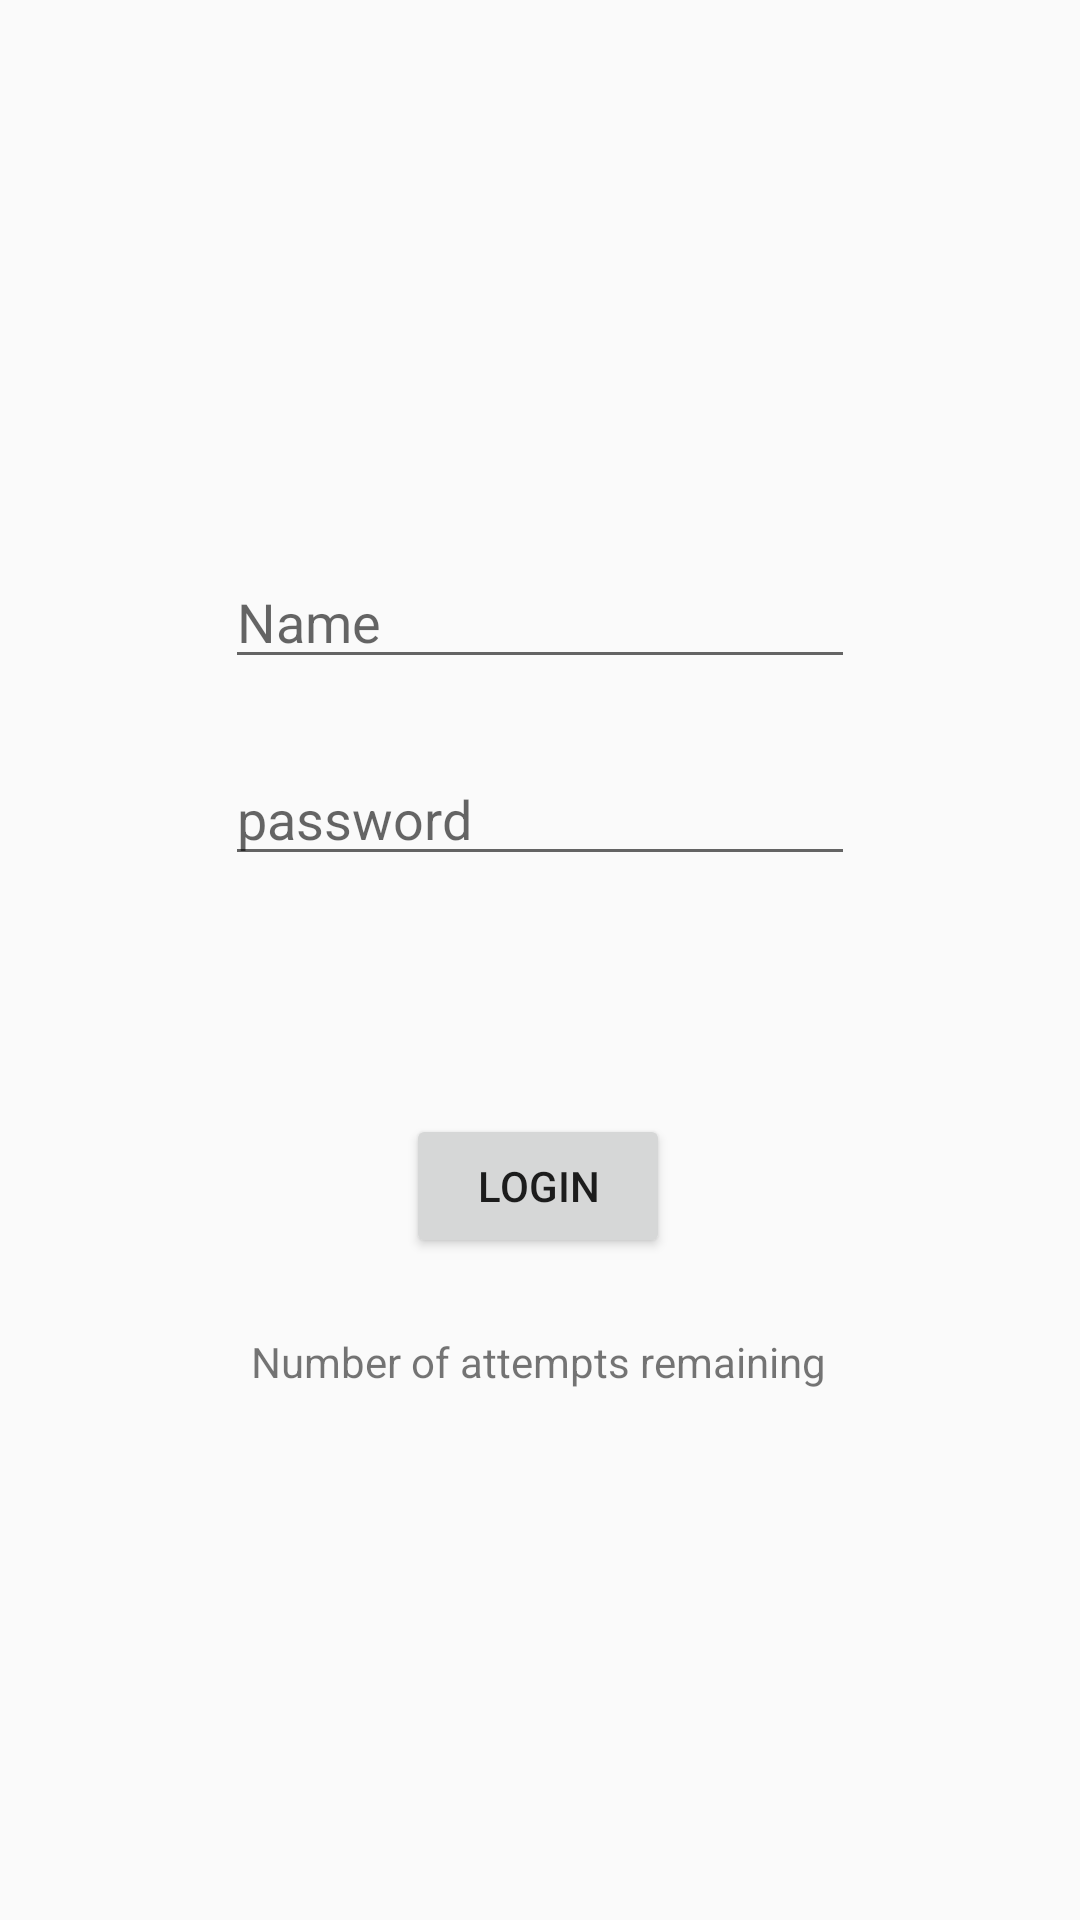

This screen was rendered from an Android layout file. Write that file and the resources it references.
<!-- AndroidManifest.xml: application theme AppTheme -->
<!-- res/layout/activity_main.xml -->
<?xml version="1.0" encoding="utf-8"?>
<androidx.constraintlayout.widget.ConstraintLayout xmlns:android="http://schemas.android.com/apk/res/android"
    xmlns:app="http://schemas.android.com/apk/res-auto"
    xmlns:tools="http://schemas.android.com/tools"
    android:layout_width="match_parent"
    android:layout_height="match_parent"
    tools:context=".MainActivity">

    <EditText
        android:id="@+id/etName"
        android:layout_width="wrap_content"
        android:layout_height="wrap_content"
        android:layout_marginStart="8dp"
        android:layout_marginTop="8dp"
        android:layout_marginEnd="8dp"
        android:layout_marginBottom="8dp"
        android:autofillHints=""
        android:ems="10"
        android:hint="Name"
        android:inputType="textPersonName"
        app:layout_constraintBottom_toBottomOf="parent"
        app:layout_constraintEnd_toEndOf="parent"
        app:layout_constraintStart_toStartOf="parent"
        app:layout_constraintTop_toTopOf="parent"
        app:layout_constraintVertical_bias="0.304" />

    <EditText
        android:id="@+id/etPassword"
        android:layout_width="wrap_content"
        android:layout_height="wrap_content"
        android:layout_marginStart="8dp"
        android:layout_marginTop="8dp"
        android:layout_marginEnd="8dp"
        android:layout_marginBottom="8dp"
        android:ems="10"
        android:hint="password"
        android:inputType="textPassword"
        app:layout_constraintBottom_toBottomOf="parent"
        app:layout_constraintEnd_toEndOf="parent"
        app:layout_constraintStart_toStartOf="parent"
        app:layout_constraintTop_toBottomOf="@+id/etName"
        app:layout_constraintVertical_bias="0.046" />

    <Button
        android:id="@+id/btnLogin"
        android:layout_width="wrap_content"
        android:layout_height="wrap_content"
        android:layout_marginStart="8dp"
        android:layout_marginTop="8dp"
        android:layout_marginEnd="8dp"
        android:layout_marginBottom="8dp"
        android:text="Login"
        app:layout_constraintBottom_toBottomOf="parent"
        app:layout_constraintEnd_toEndOf="parent"
        app:layout_constraintHorizontal_bias="0.498"
        app:layout_constraintStart_toStartOf="parent"
        app:layout_constraintTop_toBottomOf="@+id/etPassword"
        app:layout_constraintVertical_bias="0.251" />

    <TextView
        android:id="@+id/tvInfo"
        android:layout_width="wrap_content"
        android:layout_height="wrap_content"
        android:layout_marginStart="8dp"
        android:layout_marginTop="8dp"
        android:layout_marginEnd="8dp"
        android:layout_marginBottom="8dp"
        android:text="Number of attempts remaining"
        app:layout_constraintBottom_toBottomOf="parent"
        app:layout_constraintEnd_toEndOf="parent"
        app:layout_constraintHorizontal_bias="0.497"
        app:layout_constraintStart_toStartOf="parent"
        app:layout_constraintTop_toBottomOf="@+id/btnLogin"
        app:layout_constraintVertical_bias="0.092" />

</androidx.constraintlayout.widget.ConstraintLayout>
<!-- resources referenced by this layout -->
<resources>
  <style name="AppTheme" parent="Theme.AppCompat.Light.NoActionBar">
          
          <item name="colorPrimary">@color/colorPrimary</item>
          <item name="colorPrimaryDark">@color/colorPrimaryDark</item>
          <item name="colorAccent">@color/colorAccent</item>
      </style>
  <!-- not gathered from this repository: default colours our renderer supplied (Android Studio template values) -->
  <color name="colorPrimary">#FF6200EE</color>
  <color name="colorPrimaryDark">#FF3700B3</color>
  <color name="colorAccent">#FF03DAC5</color>
</resources>
